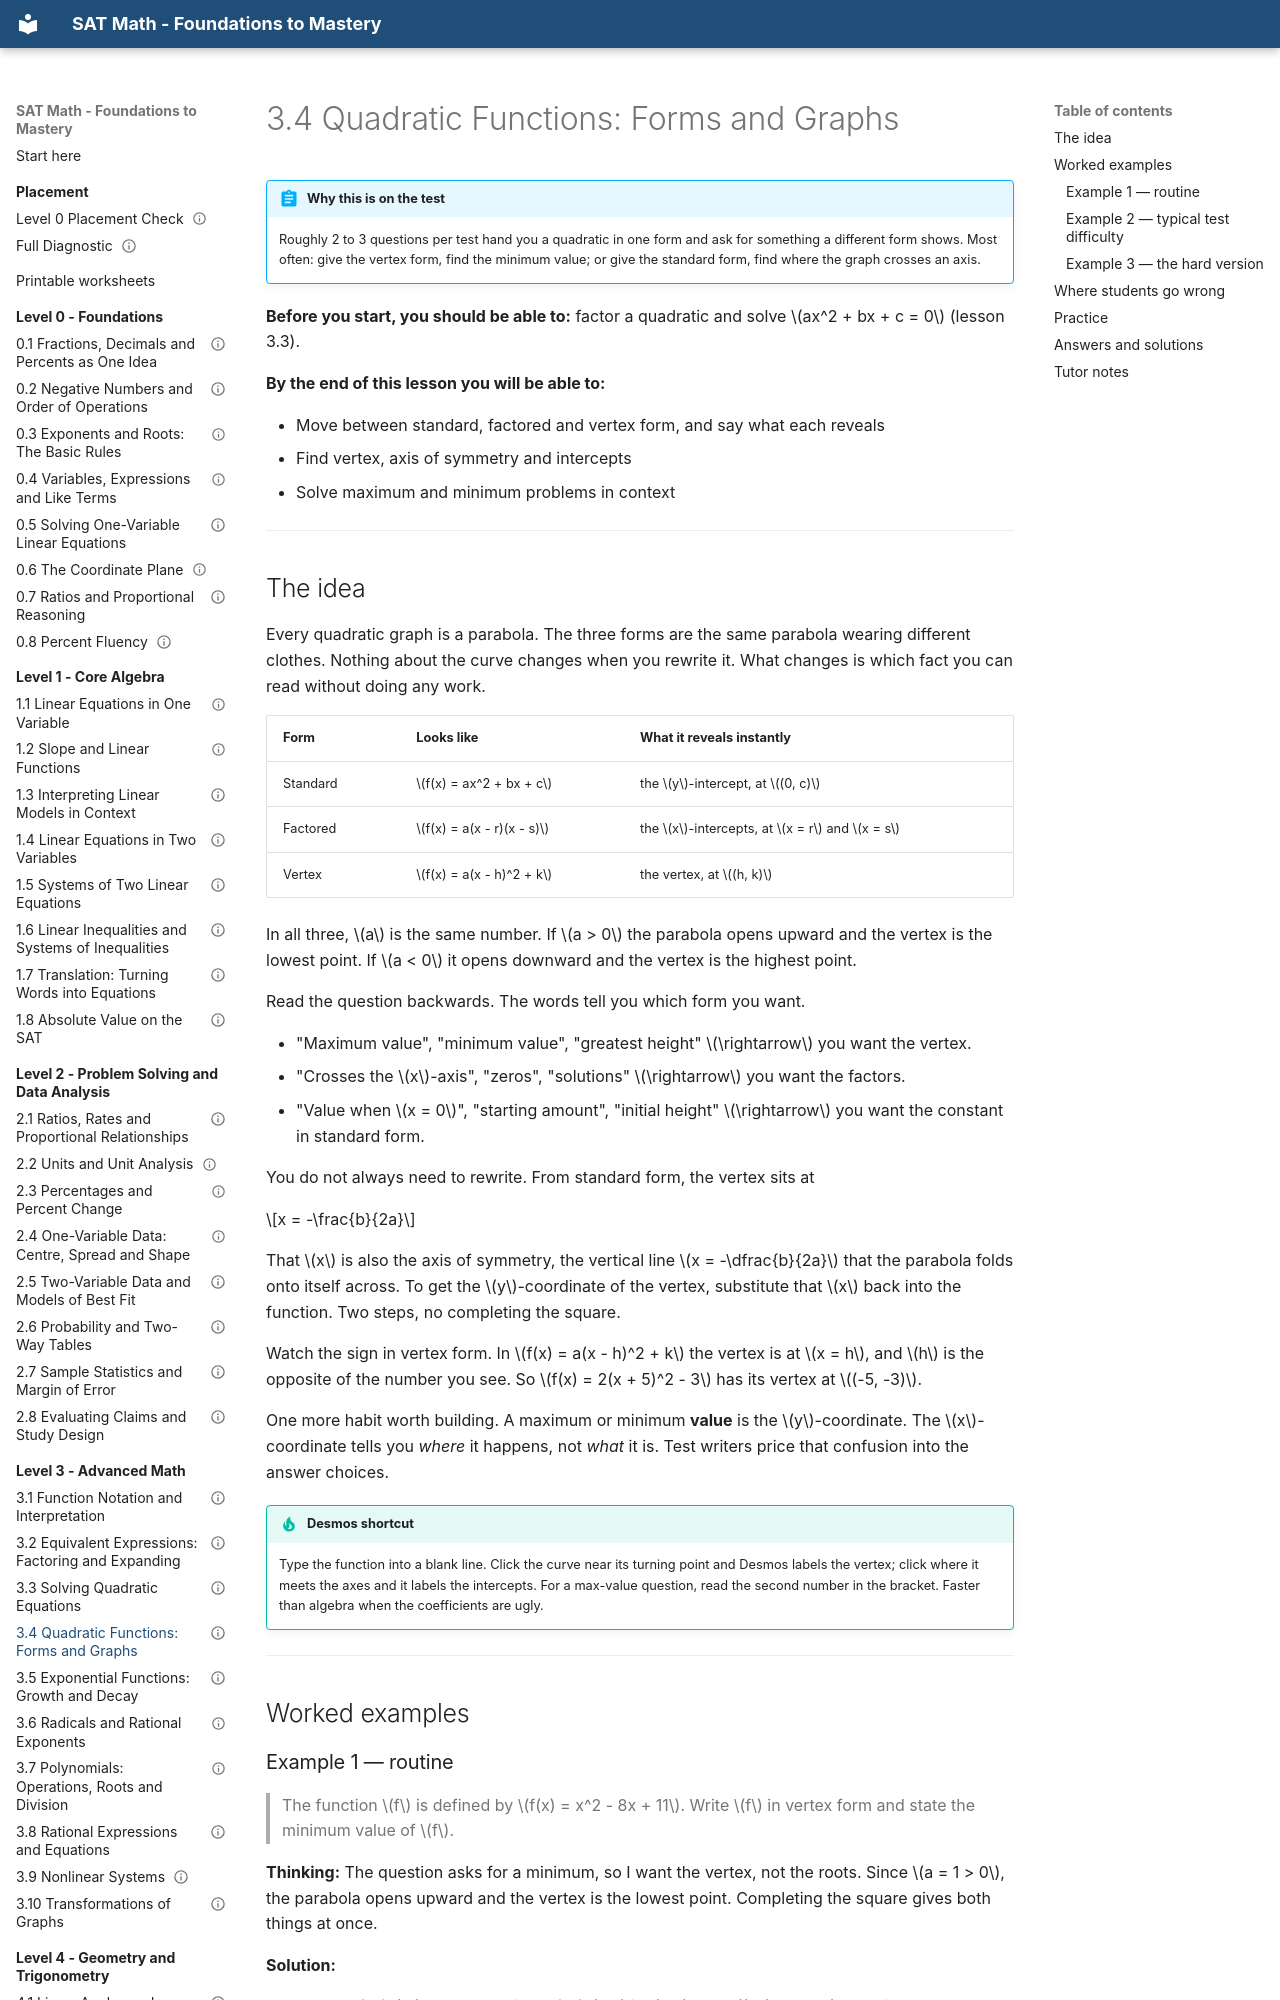

repository: mrtatwellhtml/sat-math-course · page: level-3-advanced/3-4-quadratic-functions-forms-and-graphs/index.html · generator: mkdocs

---
lesson_id: "3.4"
title: "Quadratic Functions: Forms and Graphs"
level: 3
domain: advanced_math
prereqs: ["3.3"]
est_minutes: 55
status: verified
verified_by: "math-verifier 2026-09-20"
---

# 3.4 Quadratic Functions: Forms and Graphs

!!! abstract "Why this is on the test"
    Roughly 2 to 3 questions per test hand you a quadratic in one form and ask for something a different form shows. Most often: give the vertex form, find the minimum value; or give the standard form, find where the graph crosses an axis.

**Before you start, you should be able to:** factor a quadratic and solve $ax^2 + bx + c = 0$ (lesson 3.3).

**By the end of this lesson you will be able to:**

- Move between standard, factored and vertex form, and say what each reveals
- Find vertex, axis of symmetry and intercepts
- Solve maximum and minimum problems in context

---

## The idea

Every quadratic graph is a parabola. The three forms are the same parabola wearing different clothes. Nothing about the curve changes when you rewrite it. What changes is which fact you can read without doing any work.

| Form | Looks like | What it reveals instantly |
|---|---|---|
| Standard | $f(x) = ax^2 + bx + c$ | the $y$-intercept, at $(0, c)$ |
| Factored | $f(x) = a(x - r)(x - s)$ | the $x$-intercepts, at $x = r$ and $x = s$ |
| Vertex | $f(x) = a(x - h)^2 + k$ | the vertex, at $(h, k)$ |

In all three, $a$ is the same number. If $a > 0$ the parabola opens upward and the vertex is the lowest point. If $a < 0$ it opens downward and the vertex is the highest point.

Read the question backwards. The words tell you which form you want.

- "Maximum value", "minimum value", "greatest height" $\rightarrow$ you want the vertex.
- "Crosses the $x$-axis", "zeros", "solutions" $\rightarrow$ you want the factors.
- "Value when $x = 0$", "starting amount", "initial height" $\rightarrow$ you want the constant in standard form.

You do not always need to rewrite. From standard form, the vertex sits at

$$x = -\frac{b}{2a}$$

That $x$ is also the axis of symmetry, the vertical line $x = -\dfrac{b}{2a}$ that the parabola folds onto itself across. To get the $y$-coordinate of the vertex, substitute that $x$ back into the function. Two steps, no completing the square.

Watch the sign in vertex form. In $f(x) = a(x - h)^2 + k$ the vertex is at $x = h$, and $h$ is the opposite of the number you see. So $f(x) = 2(x + 5)^2 - 3$ has its vertex at $(-5, -3)$.

One more habit worth building. A maximum or minimum **value** is the $y$-coordinate. The $x$-coordinate tells you *where* it happens, not *what* it is. Test writers price that confusion into the answer choices.

!!! tip "Desmos shortcut"
    Type the function into a blank line. Click the curve near its turning point and Desmos labels the vertex; click where it meets the axes and it labels the intercepts. For a max-value question, read the second number in the bracket. Faster than algebra when the coefficients are ugly.

---

## Worked examples
